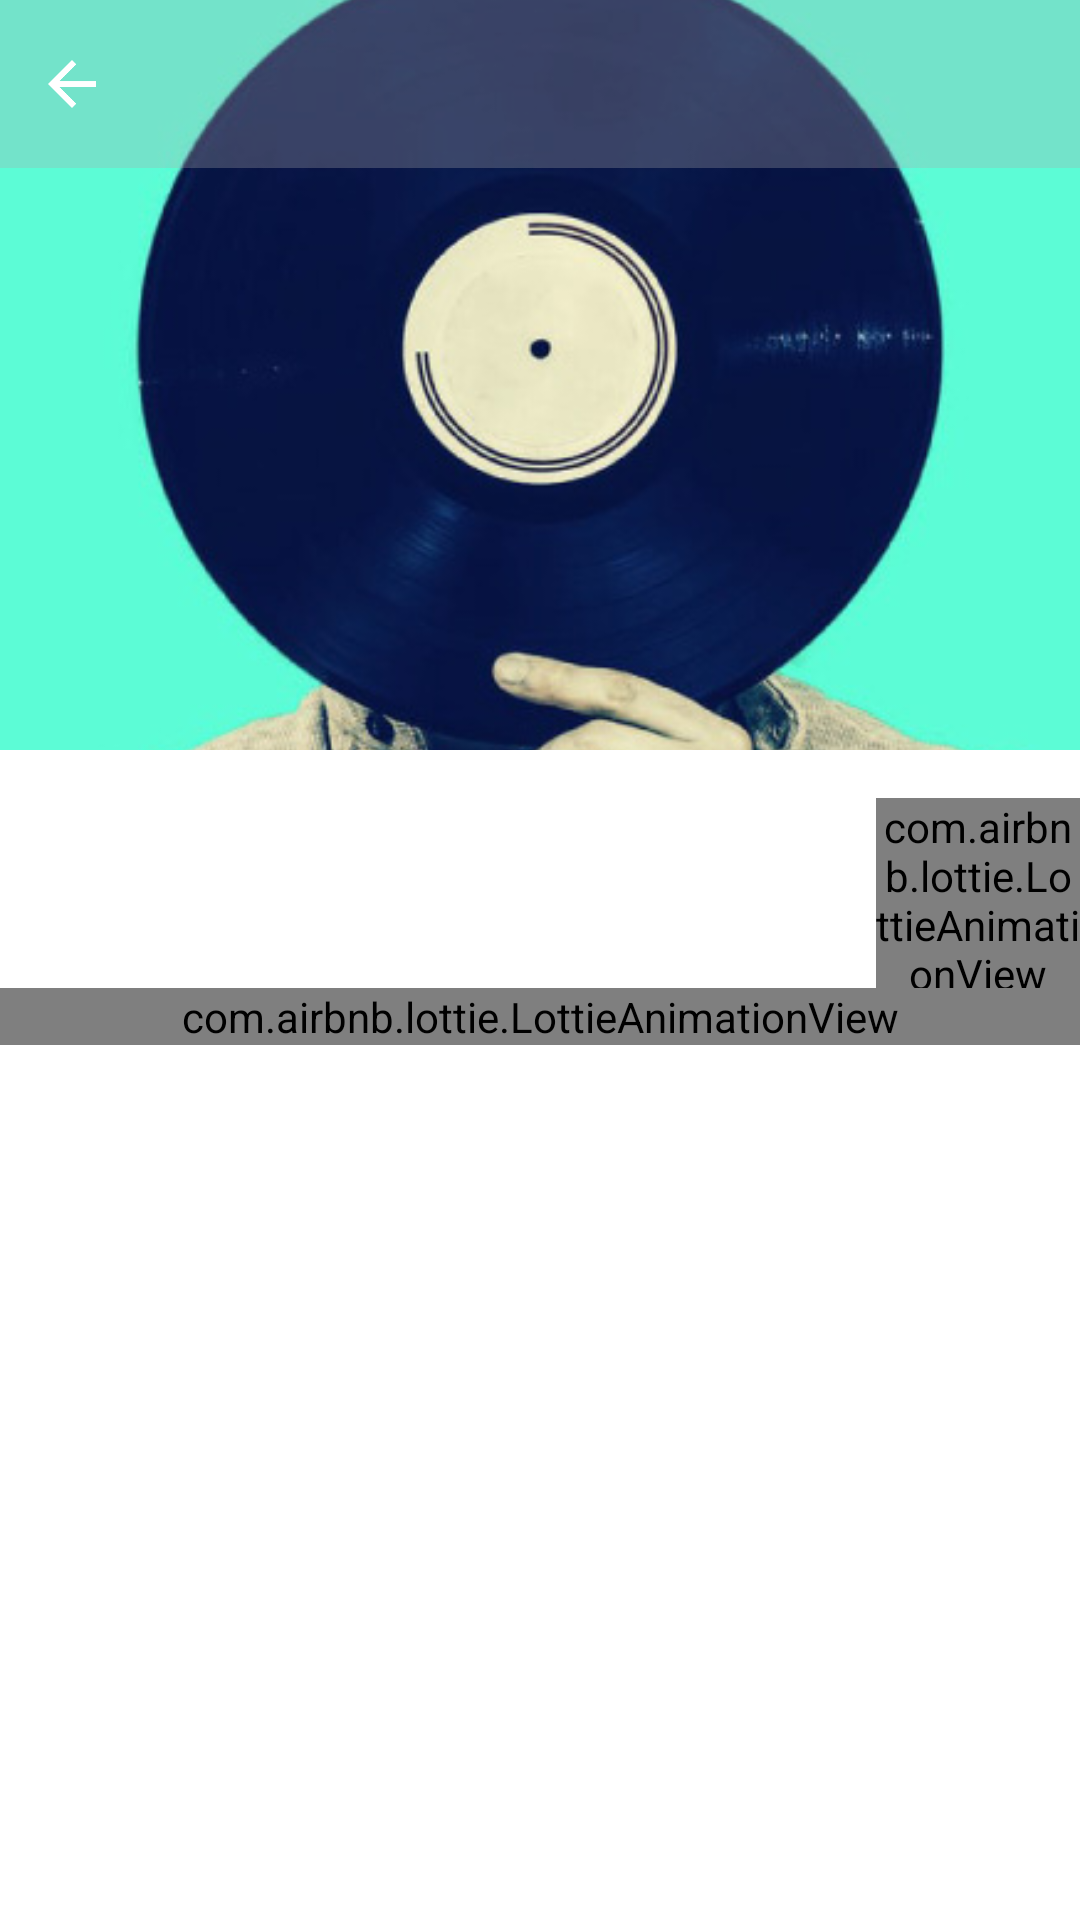

Produce the Android XML layout that renders to this screen, including the resource entries it uses.
<!-- AndroidManifest.xml: application theme Theme.MusicManager -->
<!-- res/layout/album_details_main_layout.xml -->
<?xml version="1.0" encoding="utf-8"?>
<androidx.coordinatorlayout.widget.CoordinatorLayout xmlns:android="http://schemas.android.com/apk/res/android"
    xmlns:app="http://schemas.android.com/apk/res-auto"
    android:layout_width="match_parent"
    android:layout_height="match_parent">

    <com.google.android.material.appbar.AppBarLayout
        android:layout_width="match_parent"
        android:layout_height="250dp">

        <com.google.android.material.appbar.CollapsingToolbarLayout
            android:layout_width="match_parent"
            android:layout_height="250dp"
            app:contentScrim="?attr/colorPrimary"
            app:layout_scrollFlags="enterAlwaysCollapsed|scroll">

            <ImageView
                android:id="@+id/imgAlbum"
                android:layout_width="match_parent"
                android:layout_height="250dp"
                android:contentDescription="@string/cover"
                android:scaleType="centerCrop"
                android:src="@drawable/ic_album_placeholder"
                app:layout_collapseMode="parallax" />

            <include
                layout="@layout/toolbar_layout"
                app:layout_collapseMode="pin" />

        </com.google.android.material.appbar.CollapsingToolbarLayout>
    </com.google.android.material.appbar.AppBarLayout>

    <androidx.constraintlayout.widget.ConstraintLayout
        android:layout_width="match_parent"
        android:layout_height="match_parent"
        app:layout_behavior="@string/appbar_scrolling_view_behavior">

        <TextView
            android:id="@+id/txtAlbumName"
            android:layout_width="0dp"
            android:layout_height="wrap_content"
            android:layout_marginStart="16dp"
            android:layout_marginTop="16dp"
            android:textSize="25sp"
            app:layout_constraintEnd_toStartOf="@id/btnSave"
            app:layout_constraintStart_toStartOf="parent"
            app:layout_constraintTop_toTopOf="parent" />

        <com.airbnb.lottie.LottieAnimationView
            android:id="@+id/btnSave"
            android:layout_width="68dp"
            android:layout_height="68dp"
            android:layout_marginStart="16dp"
            android:layout_marginTop="16dp"
            app:layout_constraintEnd_toEndOf="parent"
            app:layout_constraintStart_toEndOf="@id/txtAlbumName"
            app:layout_constraintTop_toTopOf="parent"
            app:lottie_fileName="bookmark.json" />

        <TextView
            android:id="@+id/txtArtistName"
            android:layout_width="0dp"
            android:layout_height="wrap_content"
            android:layout_marginStart="24dp"
            android:layout_marginTop="8dp"
            android:textSize="16sp"
            app:layout_constraintEnd_toStartOf="@id/btnSave"
            app:layout_constraintStart_toStartOf="parent"
            app:layout_constraintTop_toBottomOf="@id/txtAlbumName" />

        <androidx.recyclerview.widget.RecyclerView
            android:id="@+id/recycler"
            android:layout_width="0dp"
            android:layout_height="0dp"
            android:layout_marginTop="16dp"
            android:orientation="vertical"
            app:layoutManager="androidx.recyclerview.widget.LinearLayoutManager"
            app:layout_constraintBottom_toBottomOf="parent"
            app:layout_constraintEnd_toEndOf="parent"
            app:layout_constraintStart_toStartOf="parent"
            app:layout_constraintTop_toBottomOf="@id/txtArtistName" />

        <com.airbnb.lottie.LottieAnimationView
            android:id="@+id/empty"
            android:layout_width="0dp"
            android:layout_height="wrap_content"
            app:layout_constraintEnd_toEndOf="parent"
            app:layout_constraintStart_toStartOf="parent"
            app:layout_constraintTop_toBottomOf="@id/txtArtistName"
            app:lottie_autoPlay="true"
            app:lottie_fileName="empty_box.json"
            app:lottie_loop="true" />
    </androidx.constraintlayout.widget.ConstraintLayout>
</androidx.coordinatorlayout.widget.CoordinatorLayout>
<!-- res/layout/toolbar_layout.xml (included above) -->
<?xml version="1.0" encoding="utf-8"?>
<androidx.constraintlayout.widget.ConstraintLayout xmlns:android="http://schemas.android.com/apk/res/android"
    xmlns:app="http://schemas.android.com/apk/res-auto"
    android:id="@+id/toolbar"
    android:layout_width="match_parent"
    android:layout_height="?actionBarSize"
    android:background="@color/blue_grey_300"
    android:fitsSystemWindows="true">

    <ImageView
        android:id="@+id/imgBack"
        android:layout_width="48dp"
        android:layout_height="48dp"
        android:contentDescription="@string/back"
        android:padding="12dp"
        app:layout_constraintBottom_toBottomOf="parent"
        app:layout_constraintStart_toStartOf="parent"
        app:layout_constraintTop_toTopOf="parent"
        app:srcCompat="@drawable/ic_arrow_back" />

    <TextView
        android:id="@+id/txtTitle"
        style="@style/Theme.MusicManager.Text.Header"
        android:layout_width="wrap_content"
        android:layout_height="wrap_content"
        app:layout_constraintBottom_toBottomOf="parent"
        app:layout_constraintEnd_toEndOf="parent"
        app:layout_constraintStart_toStartOf="parent"
        app:layout_constraintTop_toTopOf="parent" />

    <ImageView
        android:id="@+id/imgSave"
        android:layout_width="48dp"
        android:layout_height="48dp"
        android:contentDescription="@string/save_button"
        android:padding="8dp"
        android:src="@drawable/ic_empty_star"
        android:visibility="gone"
        app:layout_constraintBottom_toBottomOf="parent"
        app:layout_constraintEnd_toEndOf="parent"
        app:layout_constraintTop_toTopOf="parent" />

</androidx.constraintlayout.widget.ConstraintLayout>
<!-- resources referenced by this layout -->
<resources>
  <color name="blue_grey_300">#4DA9A9AC</color>
  <!-- drawable ic_album_placeholder: png bitmap (drawable, 29451 bytes) -->
  <!-- drawable ic_arrow_back (drawable) -->
  <vector xmlns:android="http://schemas.android.com/apk/res/android"
      android:width="24dp"
      android:height="24dp"
      android:autoMirrored="true"
      android:tint="#FFFFFF"
      android:viewportWidth="24.0"
      android:viewportHeight="24.0">
      <path
          android:fillColor="?attr/colorOnPrimary"
          android:pathData="M20,11H7.83l5.59,-5.59L12,4l-8,8 8,8 1.41,-1.41L7.83,13H20v-2z" />
  </vector>
  <!-- drawable ic_empty_star (drawable) -->
  <vector xmlns:android="http://schemas.android.com/apk/res/android"
      xmlns:aapt="http://schemas.android.com/aapt"
      android:width="20dp"
      android:height="19dp"
      android:viewportWidth="20"
      android:viewportHeight="19">
      <path
          android:fillColor="#00000000"
          android:fillType="evenOdd"
          android:pathData="M10.6751,1.4165L12.8689,5.8167C12.9788,6.0387 13.191,6.1936 13.4373,6.2295L18.3487,6.9368C18.5476,6.9633 18.7266,7.0672 18.8488,7.2258C19.078,7.5233 19.043,7.9446 18.7683,8.2005L15.2086,11.6326C15.0277,11.8027 14.9472,12.052 14.9945,12.2947L15.847,17.1379C15.9067,17.5392 15.632,17.9151 15.2294,17.9803C15.0627,18.0058 14.8922,17.9794 14.7407,17.9047L10.3663,15.6182C10.1466,15.4992 9.8833,15.4992 9.6635,15.6182L5.257,17.917C4.8885,18.104 4.4376,17.9652 4.2368,17.6054C4.1601,17.4599 4.1336,17.2946 4.1601,17.1331L5.0126,12.29C5.0552,12.0482 4.9747,11.7998 4.7985,11.6289L1.2199,8.1977C0.9281,7.9087 0.9262,7.4383 1.217,7.1474C1.218,7.1465 1.2189,7.1446 1.2199,7.1437C1.3402,7.0351 1.4879,6.9623 1.648,6.934L6.5604,6.2266C6.8057,6.1879 7.0169,6.0349 7.1287,5.8129L9.3206,1.4165C9.4087,1.238 9.565,1.1011 9.7544,1.0388C9.9448,0.9755 10.1532,0.9906 10.3322,1.0803C10.4791,1.153 10.5994,1.2711 10.6751,1.4165Z"
          android:strokeWidth="1.5"
          android:strokeLineCap="round"
          android:strokeLineJoin="round">
          <aapt:attr name="android:strokeColor">
              <gradient
                  android:endX="1.52368"
                  android:endY="18.053"
                  android:startX="19.471"
                  android:startY="1.00018"
                  android:type="linear">
                  <item
                      android:color="#99121212"
                      android:offset="0" />
                  <item
                      android:color="#FF121212"
                      android:offset="1" />
              </gradient>
          </aapt:attr>
      </path>
  </vector>
  <string name="back">back</string>
  <string name="cover">cover</string>
  <string name="save_button">Save button</string>
  <style name="Theme.MusicManager.Text.Header" parent="Theme.MusicManager.Text">
          <item name="android:textSize">18sp</item>
          <item name="android:textStyle">bold</item>
      </style>
  <style name="Theme.MusicManager" parent="Theme.MaterialComponents.DayNight.NoActionBar">
          <item name="colorPrimary">@color/white_alpha_100</item>
          <item name="colorPrimaryVariant">@color/grey_50_alpha_100</item>
          <item name="colorOnPrimary">@color/black_alpha_100</item>
          <item name="android:statusBarColor">@color/white_alpha_100</item>
          <item name="colorOnError">@color/red_400</item>
          <item name="fontFamily">@font/open_sans</item>
          <item name="android:navigationBarColor">?attr/colorPrimary</item>
          <item name="android:windowLightStatusBar" tools:targetApi="m">true</item>
      </style>
  <style name="Theme.MusicManager.Text">
          <item name="android:textColor">?attr/colorOnPrimary</item>
      </style>
  <color name="white_alpha_100">#FFFFFFFF</color>
  <color name="grey_50_alpha_100">#FFFBFBFB</color>
  <color name="black_alpha_100">#FF000000</color>
  <color name="red_400">#EB5757</color>
</resources>
